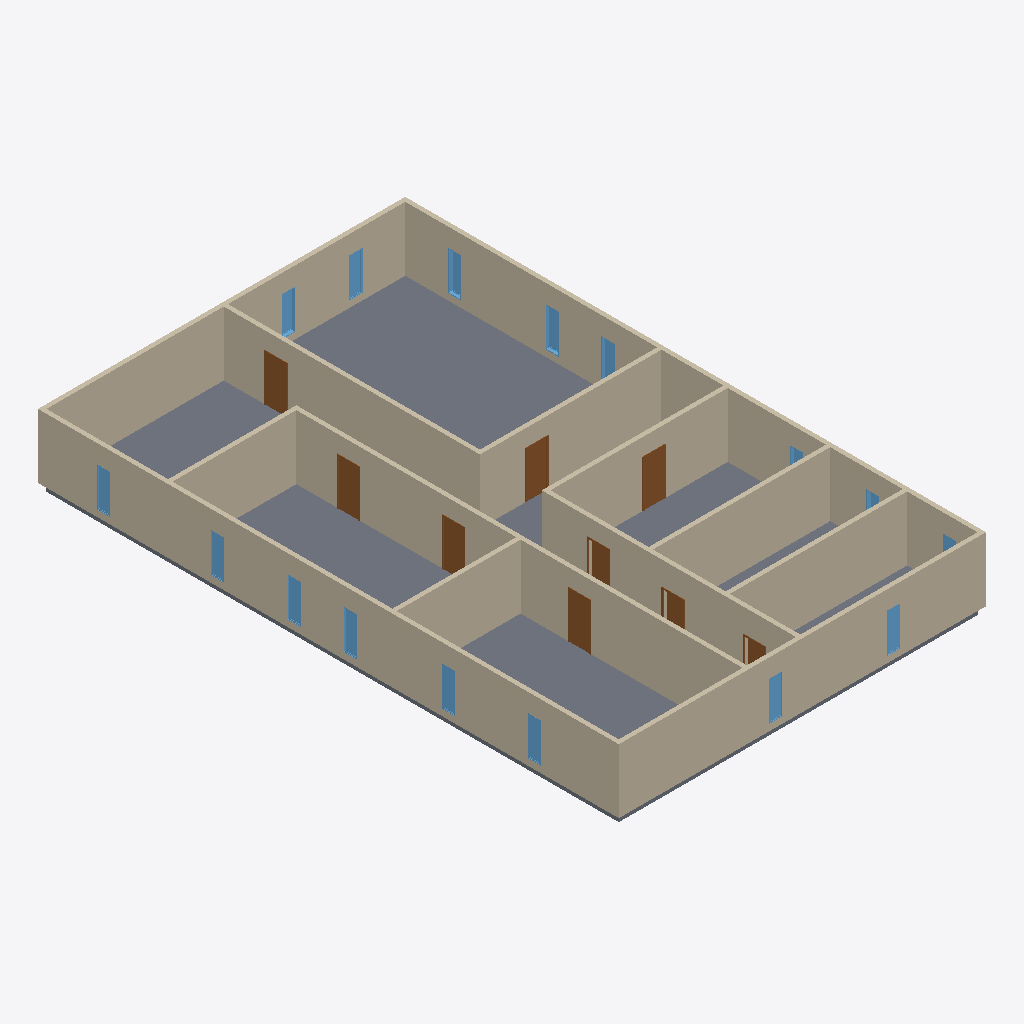
Isometric view of an IFC building model (IFC-SPF (STEP), schema IFC4, length unit millimetre), seen from the south-west, elements coloured by IFC class: 16 windows (light blue), 13 walls (beige), 9 doors (brown), 1 slab (grey).
Extent 17.2 m × 27.2 m × 3.4 m (x, y, z). Storeys (2): Фунд. стена T.O. at -0.30 m; Уровень 1 at 0.00 m. Elements (39): 16 IfcWindow, 13 IfcWall, 9 IfcDoor, 1 IfcSlab.

HEADER;
FILE_DESCRIPTION(('ViewDefinition [DesignTransferView_V1.0]'),'2;1');
FILE_NAME('Номер проекта','2025-04-18T08:25:06',(''),(''),'The EXPRESS Data Manager Version 5.02.0100.07 : 28 Aug 2013','21.1.70.21 - Exporter 21.1.70.21 - Альтернативный интерфейс 21.1.70.21','');
FILE_SCHEMA(('IFC4'));
ENDSEC;
DATA;
#123=IFCPROJECT('0iDZPyWV9BsBcPq39gsEBX',#42,'Номер проекта',$,$,'Наименование проекта','Статус проекта',(#114),#109);
#185=IFCSITE('0iDZPyWV9BsBcPq39gsEBZ',#42,'Default',$,$,#184,$,$,.ELEMENT.,$,$,$,$,$);
#138=IFCBUILDING('0iDZPyWV9BsBcPq39gsEBW',#42,'',$,$,#33,$,'',.ELEMENT.,$,$,$);
#171=IFCBUILDINGSTOREY('0iDZPyWV9BsBcPq3AL9mlE',#42,'Фунд. стена T.O.',$,'Уровень:Верхний брус 8 мм',#170,$,'Фунд. стена T.O.',.ELEMENT.,-300.0);
#175=IFCBUILDINGSTOREY('0iDZPyWV9BsBcPq3AL9nno',#42,'Уровень 1',$,'Уровень:Верхний брус 8 мм',#174,$,'Уровень 1',.ELEMENT.,0.0);
#2135=IFCSLAB('0P5oTa5n96KwJR6Z9P$N25',#42,'Перекрытие:Бетон-Промышленный 362мм:257214',$,'Перекрытие:Бетон-Промышленный 362мм',#2098,#2131,'257214',.FLOOR.);
#377=IFCWALL('1jBkJPwJjAngnQhCxF92W5',#42,'Базовая стена:Типовой - 200мм:256054',$,'Базовая стена:Типовой - 200мм',#355,#373,'256054',.NOTDEFINED.);
#497=IFCWALL('1jBkJPwJjAngnQhCxF92WB',#42,'Базовая стена:Типовой - 200мм:256056',$,'Базовая стена:Типовой - 200мм',#475,#493,'256056',.NOTDEFINED.);
#437=IFCWALL('1jBkJPwJjAngnQhCxF92W4',#42,'Базовая стена:Типовой - 200мм:256055',$,'Базовая стена:Типовой - 200мм',#415,#433,'256055',.NOTDEFINED.);
#857=IFCWALL('1jBkJPwJjAngnQhCxF92b_',#42,'Базовая стена:Типовой - 200мм:256333',$,'Базовая стена:Типовой - 200мм',#835,#853,'256333',.NOTDEFINED.);
#251=IFCWALL('1jBkJPwJjAngnQhCxF92W6',#42,'Базовая стена:Типовой - 200мм:256053',$,'Базовая стена:Типовой - 200мм',#212,#245,'256053',.NOTDEFINED.);
#557=IFCWALL('1jBkJPwJjAngnQhCxF92Xk',#42,'Базовая стена:Типовой - 200мм:256093',$,'Базовая стена:Типовой - 200мм',#535,#553,'256093',.NOTDEFINED.);
#617=IFCWALL('1jBkJPwJjAngnQhCxF92Ys',#42,'Базовая стена:Типовой - 200мм:256133',$,'Базовая стена:Типовой - 200мм',#595,#613,'256133',.NOTDEFINED.);
#737=IFCWALL('1jBkJPwJjAngnQhCxF92Zy',#42,'Базовая стена:Типовой - 200мм:256207',$,'Базовая стена:Типовой - 200мм',#715,#733,'256207',.NOTDEFINED.);
#2497=IFCWALL('0P5oTa5n96KwJR6Z9P$N31',#42,'Базовая стена:Типовой - 200мм:257274',$,'Базовая стена:Типовой - 200мм',#2475,#2493,'257274',.NOTDEFINED.);
#2437=IFCWALL('0P5oTa5n96KwJR6Z9P$N3H',#42,'Базовая стена:Типовой - 200мм:257258',$,'Базовая стена:Типовой - 200мм',#2415,#2433,'257258',.NOTDEFINED.);
#677=IFCWALL('1jBkJPwJjAngnQhCxF92YQ',#42,'Базовая стена:Типовой - 200мм:256169',$,'Базовая стена:Типовой - 200мм',#655,#673,'256169',.NOTDEFINED.);
#2638=IFCWALL('0P5oTa5n96KwJR6Z9P$N7u',#42,'Базовая стена:Типовой - 200мм:257475',$,'Базовая стена:Типовой - 200мм',#2616,#2634,'257475',.NOTDEFINED.);
#797=IFCWALL('1jBkJPwJjAngnQhCxF92ak',#42,'Базовая стена:Типовой - 200мм:256285',$,'Базовая стена:Типовой - 200мм',#775,#793,'256285',.NOTDEFINED.);
#1189=IFCDOOR('1jBkJPwJjAngnQhCxF92de',#42,'Одиночные-Щитовые:0915 x 2134 мм:256475',$,'Одиночные-Щитовые:0915 x 2134 мм',#3769,#1182,'256475',2134.0,915.0,.DOOR.,.SINGLE_SWING_RIGHT.,$);
#1229=IFCDOOR('1jBkJPwJjAngnQhCxF92d6',#42,'Одиночные-Щитовые:0915 x 2134 мм:256501',$,'Одиночные-Щитовые:0915 x 2134 мм',#3731,#1222,'256501',2134.0,915.0,.DOOR.,.SINGLE_SWING_RIGHT.,$);
#1269=IFCDOOR('1jBkJPwJjAngnQhCxF92ey',#42,'Одиночные-Щитовые:0915 x 2134 мм:256527',$,'Одиночные-Щитовые:0915 x 2134 мм',#3693,#1262,'256527',2134.0,915.0,.DOOR.,.SINGLE_SWING_RIGHT.,$);
#1017=IFCDOOR('1jBkJPwJjAngnQhCxF92bh',#42,'Одиночные-Щитовые:0915 x 2134 мм:256344',$,'Одиночные-Щитовые:0915 x 2134 мм',#3917,#1010,'256344',2134.0,915.0,.DOOR.,.SINGLE_SWING_RIGHT.,$);
#1109=IFCDOOR('1jBkJPwJjAngnQhCxF92ca',#42,'Одиночные-Щитовые:0915 x 2134 мм:256407',$,'Одиночные-Щитовые:0915 x 2134 мм',#3989,#1102,'256407',2134.0,915.0,.DOOR.,.SINGLE_SWING_RIGHT.,$);
#1069=IFCDOOR('1jBkJPwJjAngnQhCxF92cm',#42,'Одиночные-Щитовые:0915 x 2134 мм:256387',$,'Одиночные-Щитовые:0915 x 2134 мм',#3953,#1062,'256387',2134.0,915.0,.DOOR.,.SINGLE_SWING_RIGHT.,$);
#1149=IFCDOOR('1jBkJPwJjAngnQhCxF92dm',#42,'Одиночные-Щитовые:0915 x 2134 мм:256451',$,'Одиночные-Щитовые:0915 x 2134 мм',#3807,#1142,'256451',2134.0,915.0,.DOOR.,.SINGLE_SWING_RIGHT.,$);
#2583=IFCDOOR('0P5oTa5n96KwJR6Z9P$N47',#42,'Одиночные-Щитовые:0915 x 2134 мм:257340',$,'Одиночные-Щитовые:0915 x 2134 мм',#3879,#2576,'257340',2134.0,915.0,.DOOR.,.SINGLE_SWING_RIGHT.,$);
#2025=IFCWINDOW('1jBkJPwJjAngnQhCxF92nR',#42,'Фиксированные:0610 x 1830 мм:257128',$,'Фиксированные:0610 x 1830 мм',#3109,#2018,'257128',1830.0,610.0,.WINDOW.,.NOTDEFINED.,$);
#1665=IFCWINDOW('1jBkJPwJjAngnQhCxF92iL',#42,'Фиксированные:0610 x 1830 мм:256806',$,'Фиксированные:0610 x 1830 мм',#3363,#1658,'256806',1830.0,610.000000000001,.WINDOW.,.NOTDEFINED.,$);
#1825=IFCWINDOW('1jBkJPwJjAngnQhCxF92k3',#42,'Фиксированные:0610 x 1830 мм:256944',$,'Фиксированные:0610 x 1830 мм',#3401,#1818,'256944',1830.0,610.0,.WINDOW.,.NOTDEFINED.,$);
#1505=IFCWINDOW('1jBkJPwJjAngnQhCxF92gz',#42,'Фиксированные:0610 x 1830 мм:256654',$,'Фиксированные:0610 x 1830 мм',#3219,#1498,'256654',1830.0,610.0,.WINDOW.,.NOTDEFINED.,$);
#1454=IFCWINDOW('1jBkJPwJjAngnQhCxF92fU',#42,'Фиксированные:0610 x 1830 мм:256621',$,'Фиксированные:0610 x 1830 мм',#3183,#1447,'256621',1830.0,610.000000000002,.WINDOW.,.NOTDEFINED.,$);
#1585=IFCWINDOW('1jBkJPwJjAngnQhCxF92h1',#42,'Фиксированные:0610 x 1830 мм:256754',$,'Фиксированные:0610 x 1830 мм',#3291,#1578,'256754',1830.0,610.0,.WINDOW.,.NOTDEFINED.,$);
#1625=IFCWINDOW('1jBkJPwJjAngnQhCxF92iv',#42,'Фиксированные:0610 x 1830 мм:256778',$,'Фиксированные:0610 x 1830 мм',#3327,#1618,'256778',1830.0,610.0,.WINDOW.,.NOTDEFINED.,$);
#1945=IFCWINDOW('1jBkJPwJjAngnQhCxF92m7',#42,'Фиксированные:0610 x 1830 мм:257076',$,'Фиксированные:0610 x 1830 мм',#3619,#1938,'257076',1830.0,610.000000000001,.WINDOW.,.NOTDEFINED.,$);
#1985=IFCWINDOW('1jBkJPwJjAngnQhCxF92nv',#42,'Фиксированные:0610 x 1830 мм:257098',$,'Фиксированные:0610 x 1830 мм',#3655,#1978,'257098',1830.0,610.000000000002,.WINDOW.,.NOTDEFINED.,$);
#1545=IFCWINDOW('1jBkJPwJjAngnQhCxF92hp',#42,'Фиксированные:0610 x 1830 мм:256704',$,'Фиксированные:0610 x 1830 мм',#3255,#1538,'256704',1830.0,610.0,.WINDOW.,.NOTDEFINED.,$);
#1865=IFCWINDOW('1jBkJPwJjAngnQhCxF92lb',#42,'Фиксированные:0610 x 1830 мм:256982',$,'Фиксированные:0610 x 1830 мм',#3437,#1858,'256982',1830.0,610.0,.WINDOW.,.NOTDEFINED.,$);
#2065=IFCWINDOW('1jBkJPwJjAngnQhCxF92or',#42,'Фиксированные:0610 x 1830 мм:257158',$,'Фиксированные:0610 x 1830 мм',#3145,#2058,'257158',1830.0,610.0,.WINDOW.,.NOTDEFINED.,$);
#1905=IFCWINDOW('1jBkJPwJjAngnQhCxF92mv',#42,'Фиксированные:0610 x 1830 мм:257034',$,'Фиксированные:0610 x 1830 мм',#3583,#1898,'257034',1830.0,610.0,.WINDOW.,.NOTDEFINED.,$);
#2543=IFCDOOR('0P5oTa5n96KwJR6Z9P$N4u',#42,'Одиночные-Щитовые:0915 x 2134 мм:257283',$,'Одиночные-Щитовые:0915 x 2134 мм',#3843,#2535,'257283',2134.0,915.0,.DOOR.,.SINGLE_SWING_RIGHT.,$);
#1745=IFCWINDOW('1jBkJPwJjAngnQhCxF92jT',#42,'Фиксированные:0610 x 1830 мм:256878',$,'Фиксированные:0610 x 1830 мм',#3511,#1738,'256878',1830.0,610.000000000001,.WINDOW.,.NOTDEFINED.,$);
#1785=IFCWINDOW('1jBkJPwJjAngnQhCxF92kd',#42,'Фиксированные:0610 x 1830 мм:256916',$,'Фиксированные:0610 x 1830 мм',#3547,#1778,'256916',1830.0,610.0,.WINDOW.,.NOTDEFINED.,$);
#1705=IFCWINDOW('1jBkJPwJjAngnQhCxF92jz',#42,'Фиксированные:0610 x 1830 мм:256846',$,'Фиксированные:0610 x 1830 мм',#3475,#1698,'256846',1830.0,610.000000000002,.WINDOW.,.NOTDEFINED.,$);
ENDSEC;